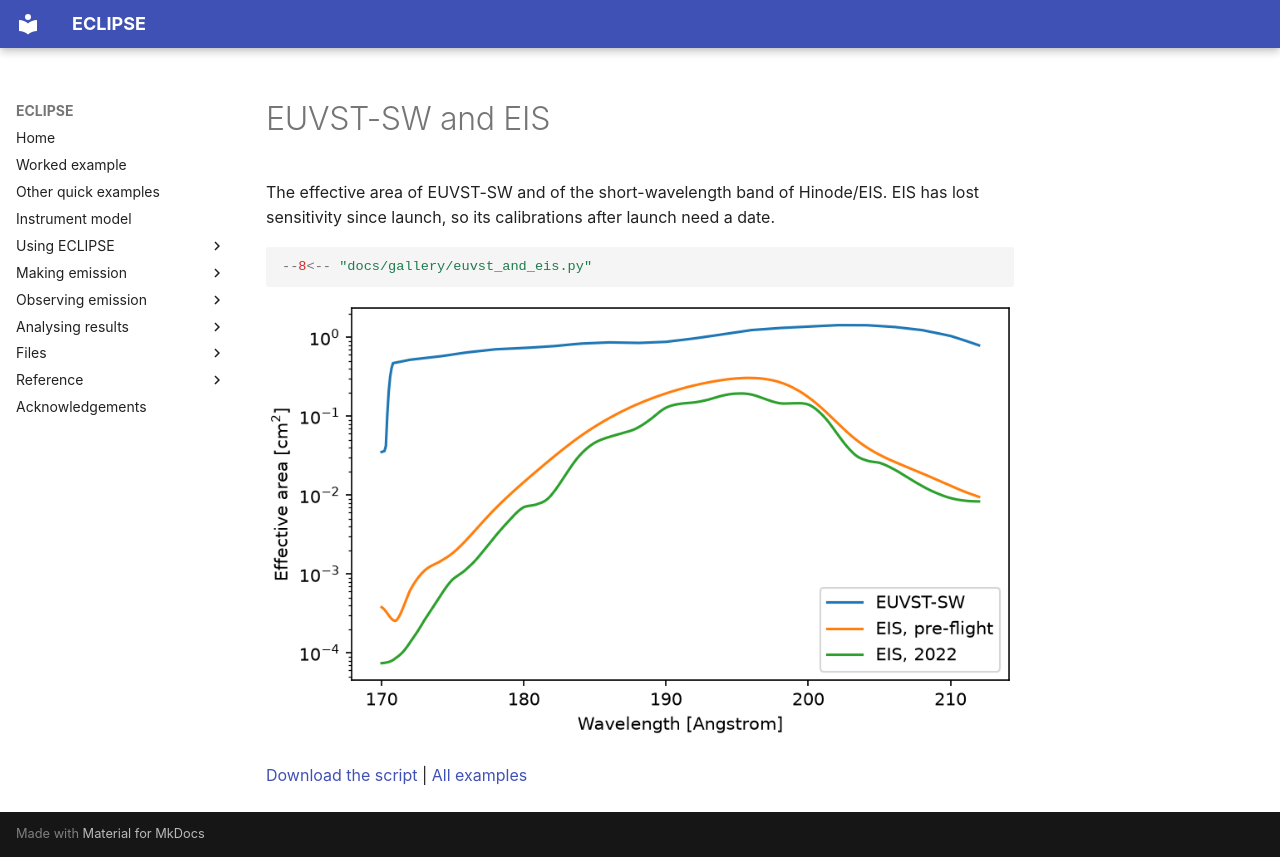

repository: jamesmckevitt/eclipse · page: gallery/euvst-and-eis/index.html · generator: mkdocs

# EUVST-SW and EIS

The effective area of EUVST-SW and of the short-wavelength band of Hinode/EIS. EIS has lost sensitivity since launch, so its calibrations after launch need a date.

```python
--8<-- "docs/gallery/euvst_and_eis.py"
```

![The effective area of EUVST-SW and of EIS before launch and in 2022, from 170 to 212 Angstrom](images/euvst_and_eis.png)

[Download the script](euvst_and_eis.py) | [All examples](index.md)
